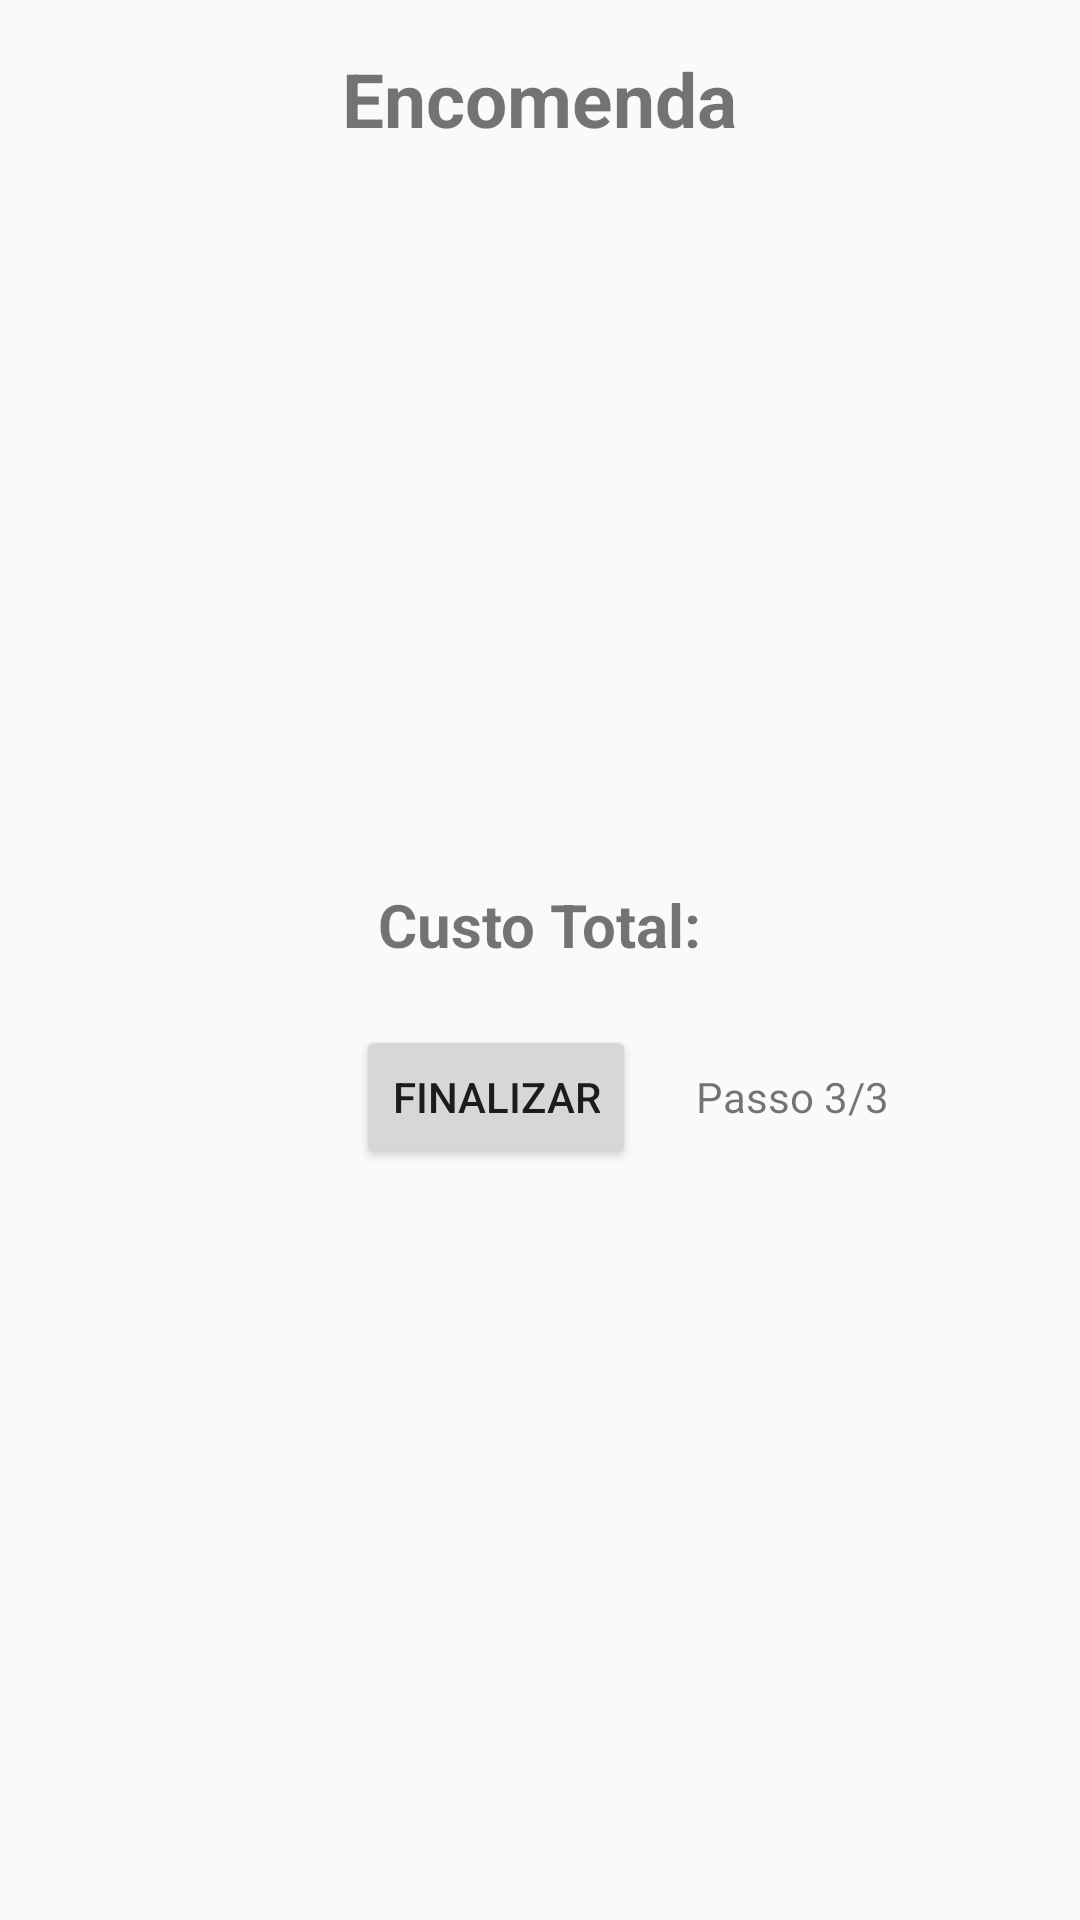

Produce the Android XML layout that renders to this screen, including the resource entries it uses.
<!-- AndroidManifest.xml: application theme AppTheme -->
<!-- res/layout/fragment_encomenda3.xml -->
<?xml version="1.0" encoding="utf-8"?>
<LinearLayout xmlns:android="http://schemas.android.com/apk/res/android"
    android:id="@+id/activity_ecomenda"
    style="@style/defaultLayout"
    android:orientation="vertical">

    <TextView
        style="@style/tituloTexto"
        android:text="@string/titulo_enc" />

    <ImageView
        android:id="@+id/foto_capa_encomenda"
        style="@style/viewImagens"
        android:layout_marginBottom="5dp"
        android:layout_gravity="center"/>

    <TextView
        android:id="@+id/textview_custo"
        android:layout_width="wrap_content"
        android:textSize="20sp"
        android:textStyle="bold"
        android:layout_height="wrap_content"
        android:layout_gravity="center"
        android:text="@string/input_custo"/>

    <LinearLayout
        android:layout_width="wrap_content"
        android:layout_height="wrap_content"
        android:layout_gravity="center"
        android:paddingTop="20dp"
        android:orientation="horizontal">

        <Button
            style="@style/botaoUndo"
            android:layout_gravity="center_vertical"
            android:layout_marginRight="20dp"
            android:id="@+id/botao_undo_encomenda2"/>

        <Button
            android:id="@+id/confirmar_encomenda"
            android:layout_width="wrap_content"
            android:layout_height="wrap_content"
            android:layout_gravity="center"
            android:text="@string/finalizar"/>

        <TextView
            style="@style/numeroPassos"
            android:text="@string/passo_3_3"/>

    </LinearLayout>

</LinearLayout>
<!-- resources referenced by this layout -->
<resources>
  <string name="finalizar">Finalizar</string>
  <string name="input_custo">Custo Total:</string>
  <string name="passo_3_3">Passo 3/3</string>
  <string name="titulo_enc">Encomenda</string>
  <style name="botaoUndo">
          <item name="android:layout_width">@dimen/botao_undo_w</item>
          <item name="android:layout_height">@dimen/botao_undo_h</item>
          <item name="android:background">@drawable/ic_undo</item>
      </style>
  <style name="defaultLayout">
          <item name="android:layout_width">match_parent</item>
          <item name="android:layout_height">match_parent</item>
          <item name="android:paddingBottom">@dimen/activity_vertical_margin</item>
          <item name="android:paddingTop">@dimen/activity_vertical_margin</item>
          <item name="android:paddingLeft">@dimen/activity_horizontal_margin</item>
          <item name="android:paddingRight">@dimen/activity_horizontal_margin</item>
      </style>
  <style name="numeroPassos">
          <item name="android:layout_width">wrap_content</item>
          <item name="android:layout_height">wrap_content</item>
          <item name="android:layout_marginLeft">@dimen/margem_nr_passos</item>
          <item name="android:layout_gravity">center_vertical</item>
          <item name="android:fontFamily">sans-serif</item>
      </style>
  <style name="tituloTexto">
          <item name="android:layout_width">wrap_content</item>
          <item name="android:layout_height">wrap_content</item>
          <item name="android:textSize">@dimen/tamanho_titulo</item>
          <item name="android:textStyle">bold</item>
          <item name="android:layout_gravity">center</item>
      </style>
  <style name="viewImagens">
          <item name="android:layout_width">@dimen/image_width</item>
          <item name="android:layout_height">@dimen/image_height</item>
      </style>
  <style name="AppTheme" parent="Theme.AppCompat.Light.DarkActionBar">
          
          <item name="colorPrimary">@color/colorPrimary</item>
          <item name="colorPrimaryDark">@color/colorPrimaryDark</item>
          <item name="colorAccent">@color/colorAccent</item>
      </style>
  <dimen name="botao_undo_w">35dp</dimen>
  <dimen name="botao_undo_h">35dp</dimen>
  <dimen name="activity_vertical_margin">16dp</dimen>
  <dimen name="activity_horizontal_margin">16dp</dimen>
  <dimen name="margem_nr_passos">20dp</dimen>
  <dimen name="tamanho_titulo">25sp</dimen>
  <dimen name="image_width">320dp</dimen>
  <dimen name="image_height">240dp</dimen>
  <color name="colorPrimary">#ff9600</color>
  <color name="colorPrimaryDark">#ff9650</color>
  <color name="colorAccent">#ff9600</color>
</resources>
